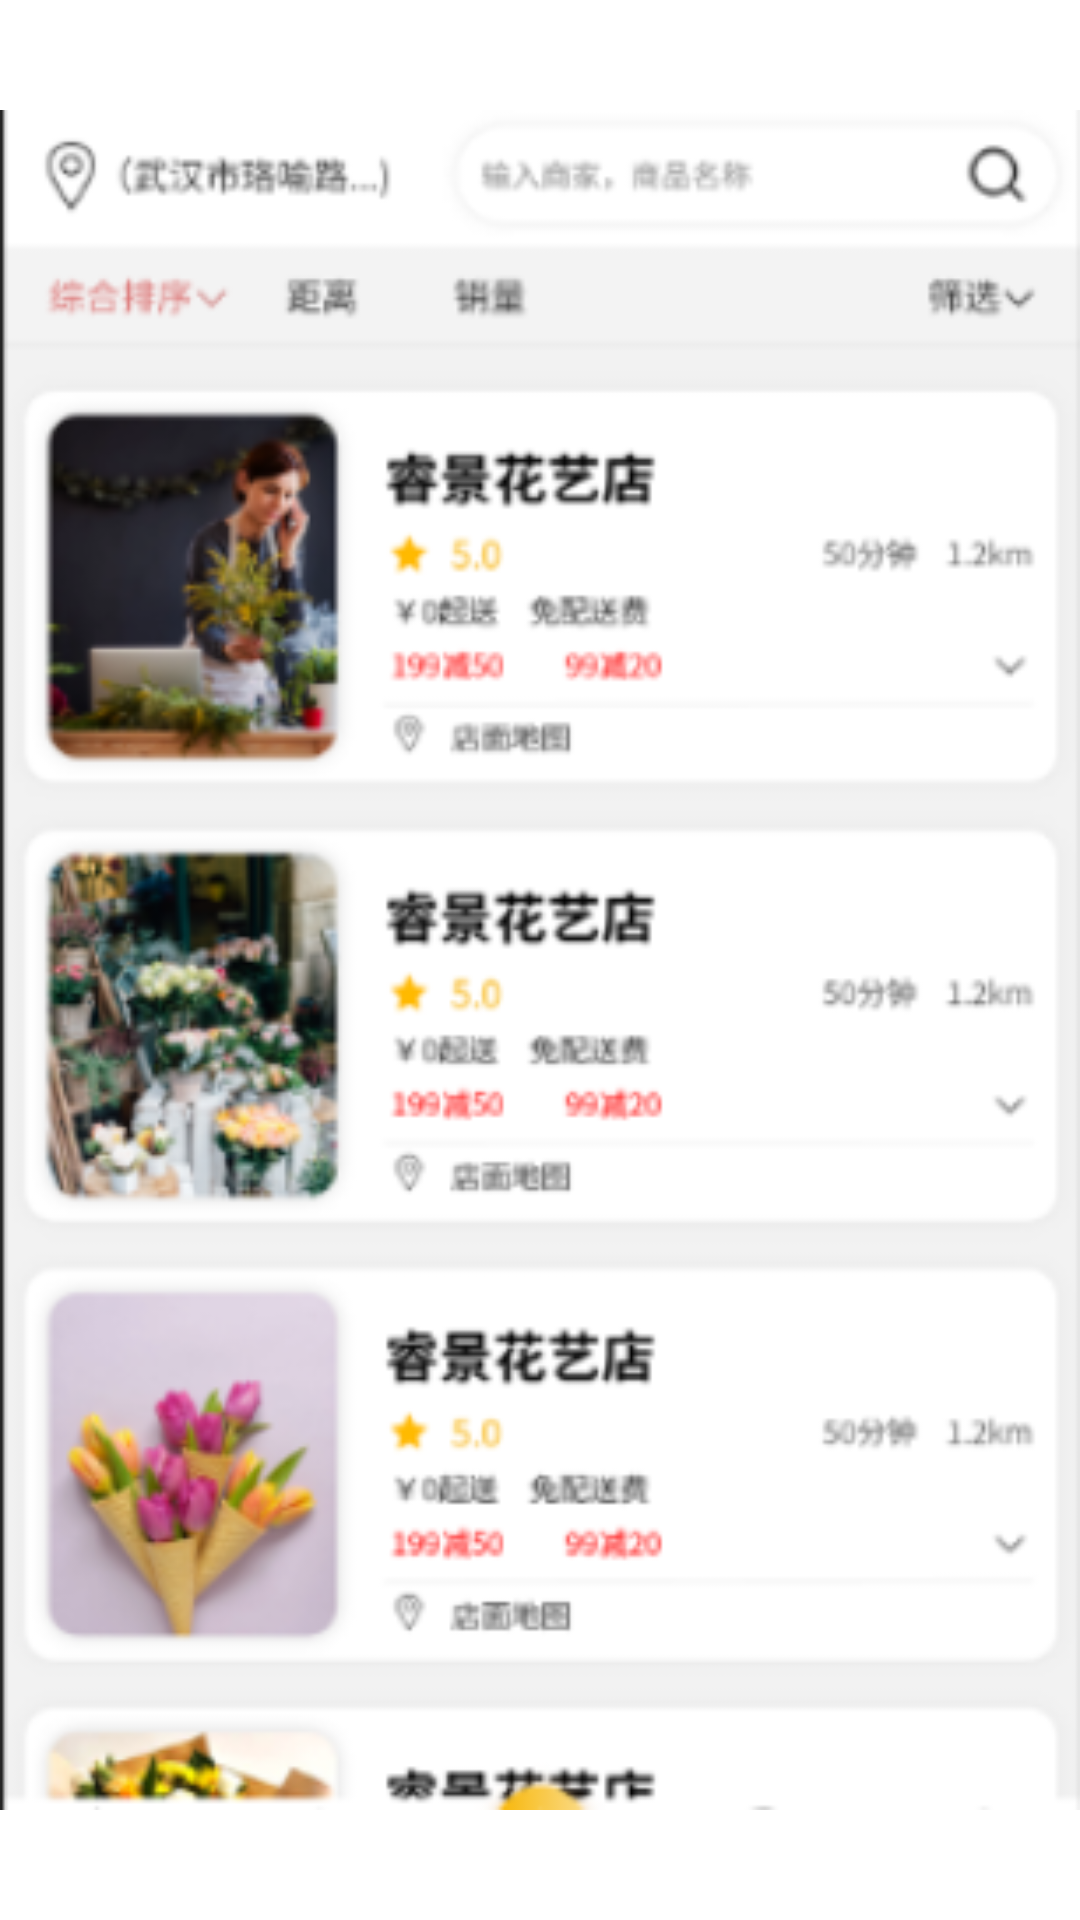

Here is an Android app screen rendered from its layout file. Give the layout XML and the strings, colors and styles it references.
<!-- AndroidManifest.xml: application theme AppTheme.NoActionBar -->
<!-- res/layout/discover_page.xml -->
<?xml version="1.0" encoding="utf-8"?>
<LinearLayout xmlns:android="http://schemas.android.com/apk/res/android"
    android:layout_width="match_parent"
    android:layout_height="match_parent"
    android:orientation="vertical">

    <ImageView
        android:layout_width="match_parent"
        android:layout_height="match_parent"
        android:src="@drawable/findmarket" />
</LinearLayout>
<!-- resources referenced by this layout -->
<resources>
  <!-- drawable findmarket: png bitmap (drawable-v24, 101179 bytes) -->
  <style name="AppTheme.NoActionBar">
          <item name="android:windowBackground">@mipmap/bg</item>
          <item name="windowActionBar">false</item>
          <item name="windowNoTitle">true</item>
      </style>
</resources>
